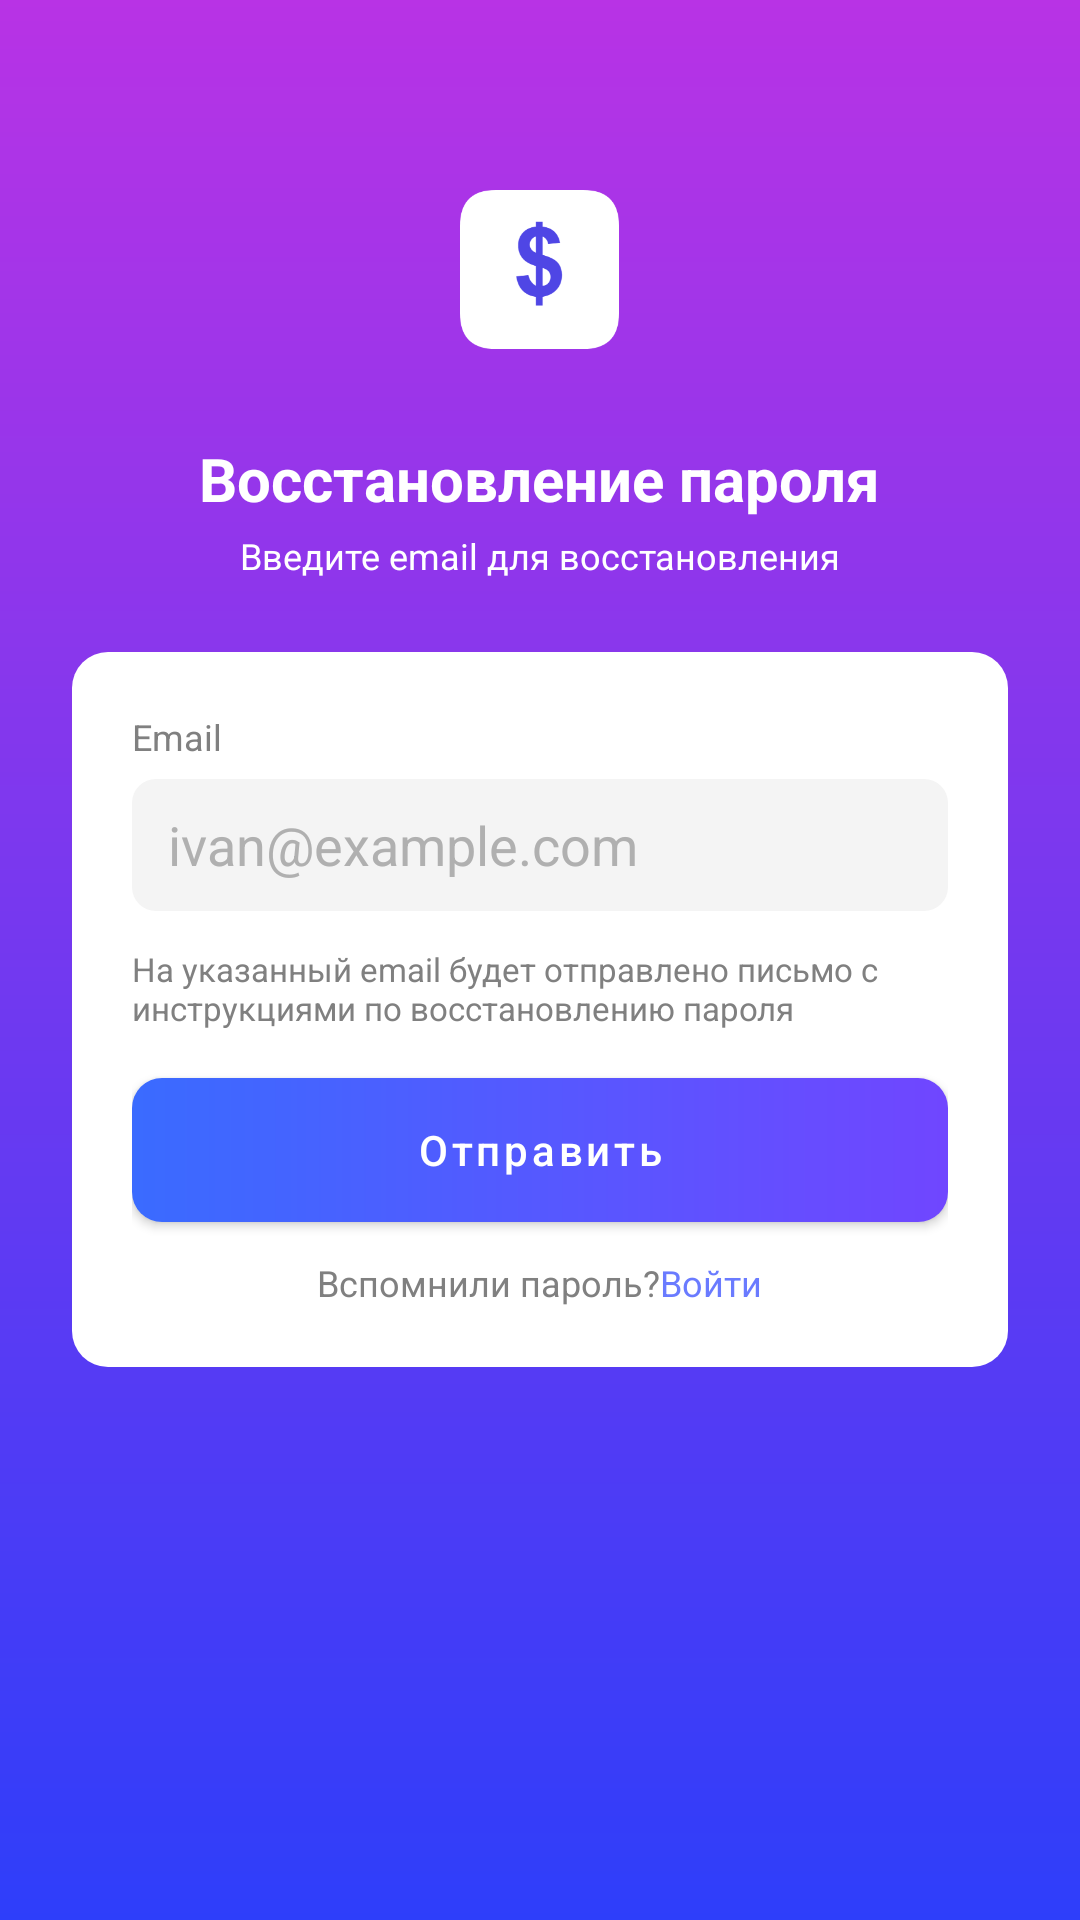

This screen was rendered from an Android layout file. Write that file and the resources it references.
<!-- AndroidManifest.xml: application theme Theme.MyFin -->
<!-- res/layout/activity_forgot_password.xml -->
<?xml version="1.0" encoding="utf-8"?>
<androidx.constraintlayout.widget.ConstraintLayout
    xmlns:android="http://schemas.android.com/apk/res/android"
    xmlns:app="http://schemas.android.com/apk/res-auto"
    android:id="@+id/main"
    android:layout_width="match_parent"
    android:layout_height="match_parent"
    android:background="@drawable/bg_gradient">

    
    <LinearLayout
        android:id="@+id/iconWrapper"
        android:layout_width="64dp"
        android:layout_height="64dp"
        android:gravity="center"
        android:orientation="vertical"
        app:layout_constraintTop_toTopOf="parent"
        app:layout_constraintStart_toStartOf="parent"
        app:layout_constraintEnd_toEndOf="parent"
        android:layout_marginTop="58dp">

        <ImageView
            android:id="@+id/iconDollar"
            android:layout_width="53dp"
            android:layout_height="53dp"
            android:src="@drawable/ic_currency" />
    </LinearLayout>

    
    <TextView
        android:id="@+id/title"
        android:layout_width="wrap_content"
        android:layout_height="wrap_content"
        android:text="@string/password_recovery_title"
        android:textColor="@android:color/white"
        android:textStyle="bold"
        android:textSize="20sp"
        app:layout_constraintTop_toBottomOf="@id/iconWrapper"
        app:layout_constraintStart_toStartOf="parent"
        app:layout_constraintEnd_toEndOf="parent"
        android:layout_marginTop="24dp" />

    
    <TextView
        android:id="@+id/subtitle"
        android:layout_width="wrap_content"
        android:layout_height="wrap_content"
        android:text="@string/password_recovery_subtitle"
        android:textColor="@android:color/white"
        android:textSize="12sp"
        app:layout_constraintTop_toBottomOf="@id/title"
        app:layout_constraintStart_toStartOf="parent"
        app:layout_constraintEnd_toEndOf="parent"
        android:layout_marginTop="4dp" />

    
    <LinearLayout
        android:id="@+id/card"
        android:layout_width="0dp"
        android:layout_height="wrap_content"
        android:orientation="vertical"
        android:padding="20dp"
        android:background="@drawable/bg_card"
        app:layout_constraintTop_toBottomOf="@id/subtitle"
        app:layout_constraintStart_toStartOf="parent"
        app:layout_constraintEnd_toEndOf="parent"
        android:layout_margin="24dp">

        <TextView
            android:layout_width="wrap_content"
            android:layout_height="wrap_content"
            android:text="@string/email"
            android:textSize="12sp"
            android:textColor="#808080" />

        <EditText
            android:id="@+id/emailField"
            android:layout_width="match_parent"
            android:layout_height="44dp"
            android:hint="ivan@example.com"
            android:background="@drawable/bg_input"
            android:paddingStart="12dp"
            android:paddingEnd="12dp"
            android:textColor="#333"
            android:textColorHint="#B0B0B0"
            android:inputType="textEmailAddress"
            android:layout_marginTop="6dp" />

        <TextView
            android:layout_width="wrap_content"
            android:layout_height="wrap_content"
            android:text="@string/password_recovery_info"
            android:textSize="11sp"
            android:textColor="#808080"
            android:layout_marginTop="12dp" />

        <com.google.android.material.button.MaterialButton
            android:id="@+id/btnReset"
            android:layout_width="match_parent"
            android:layout_height="48dp"
            android:text="@string/send"
            android:textAllCaps="false"
            android:textColor="@android:color/white"
            android:background="@drawable/bg_button"
            android:backgroundTint="@null"
            app:backgroundTint="@null"
            app:rippleColor="@android:color/transparent"
            android:layout_marginTop="16dp" />

        <LinearLayout
            android:layout_width="match_parent"
            android:layout_height="wrap_content"
            android:orientation="horizontal"
            android:gravity="center"
            android:layout_marginTop="12dp">

            <TextView
                android:layout_width="wrap_content"
                android:layout_height="wrap_content"
                android:text="@string/remember_password"
                android:textSize="12sp"
                android:textColor="#808080" />

            <TextView
                android:id="@+id/btnBackToLogin"
                android:layout_width="wrap_content"
                android:layout_height="wrap_content"
                android:text="@string/sign_in_link"
                android:textSize="12sp"
                android:textColor="#6A7BFF" />
        </LinearLayout>
    </LinearLayout>

</androidx.constraintlayout.widget.ConstraintLayout>
<!-- resources referenced by this layout -->
<resources>
  <!-- drawable bg_button (drawable) -->
  <shape xmlns:android="http://schemas.android.com/apk/res/android" android:shape="rectangle">
      <gradient
          android:startColor="#3A6BFF"
          android:endColor="#7046FF"
          android:angle="0" />
      <corners android:radius="10dp" />
  </shape>
  <!-- drawable bg_card (drawable) -->
  <shape xmlns:android="http://schemas.android.com/apk/res/android" android:shape="rectangle">
      <solid android:color="@android:color/white" />
      <corners android:radius="12dp" />
  </shape>
  <!-- drawable bg_gradient (drawable) -->
  <shape xmlns:android="http://schemas.android.com/apk/res/android" android:shape="rectangle">
      <gradient
          android:startColor="#2E3EFA"
          android:endColor="#B833E5"
          android:angle="90" />
  </shape>
  <!-- drawable bg_input (drawable) -->
  <shape xmlns:android="http://schemas.android.com/apk/res/android" android:shape="rectangle">
      <solid android:color="#F4F4F4" />
      <corners android:radius="8dp" />
  </shape>
  <string name="email">Email</string>
  <string name="password_recovery_info">На указанный email будет отправлено письмо с инструкциями по восстановлению пароля</string>
  <string name="password_recovery_subtitle">Введите email для восстановления</string>
  <string name="password_recovery_title">Восстановление пароля</string>
  <string name="remember_password">Вспомнили пароль?</string>
  <string name="send">Отправить</string>
  <string name="sign_in_link">Войти</string>
  <color name="colorPrimary">#5F45FF</color>
  <color name="colorPrimaryDark">#4A36CC</color>
  <color name="colorAccent">#FF6B6B</color>
  <color name="white">#FFFFFFFF</color>
  <color name="surface">#FFFFFF</color>
  <color name="text_primary">#161616</color>
  <color name="background">#F7F8FA</color>
  <style name="WindowAnimationTheme">
          <item name="android:windowEnterAnimation">@null</item>
          <item name="android:windowExitAnimation">@null</item>
          <item name="android:activityOpenEnterAnimation">@null</item>
          <item name="android:activityOpenExitAnimation">@null</item>
          <item name="android:activityCloseEnterAnimation">@null</item>
          <item name="android:activityCloseExitAnimation">@null</item>
      </style>
  <color name="text_secondary">#6B7280</color>
  <color name="card_background">#FFFFFF</color>
  <color name="card_stroke">#E8E8E8</color>
  <!-- drawable bg_header_rounded (drawable) -->
  <?xml version="1.0" encoding="utf-8"?>
  <shape xmlns:android="http://schemas.android.com/apk/res/android" android:shape="rectangle">
      <gradient
          android:startColor="#2E3EFA"
          android:endColor="#A033E5"
          android:angle="90" />
      <corners android:bottomLeftRadius="24dp" android:bottomRightRadius="24dp" />
  </shape>
  <style name="Widget.MyFin.EditText" parent="Widget.MaterialComponents.TextInputEditText.OutlinedBox">
          <item name="android:textColor">@color/edit_text_text</item>
          <item name="android:textColorHint">@color/edit_text_hint</item>
          <item name="android:textSize">16sp</item>
          <item name="android:padding">12dp</item>
          <item name="boxStrokeColor">@color/colorPrimary</item>
          <item name="boxBackgroundColor">@color/edit_text_background</item>
      </style>
  <color name="edit_text_text">#161616</color>
  <color name="edit_text_hint">#9E9E9E</color>
  <color name="edit_text_background">#FFFFFF</color>
</resources>
